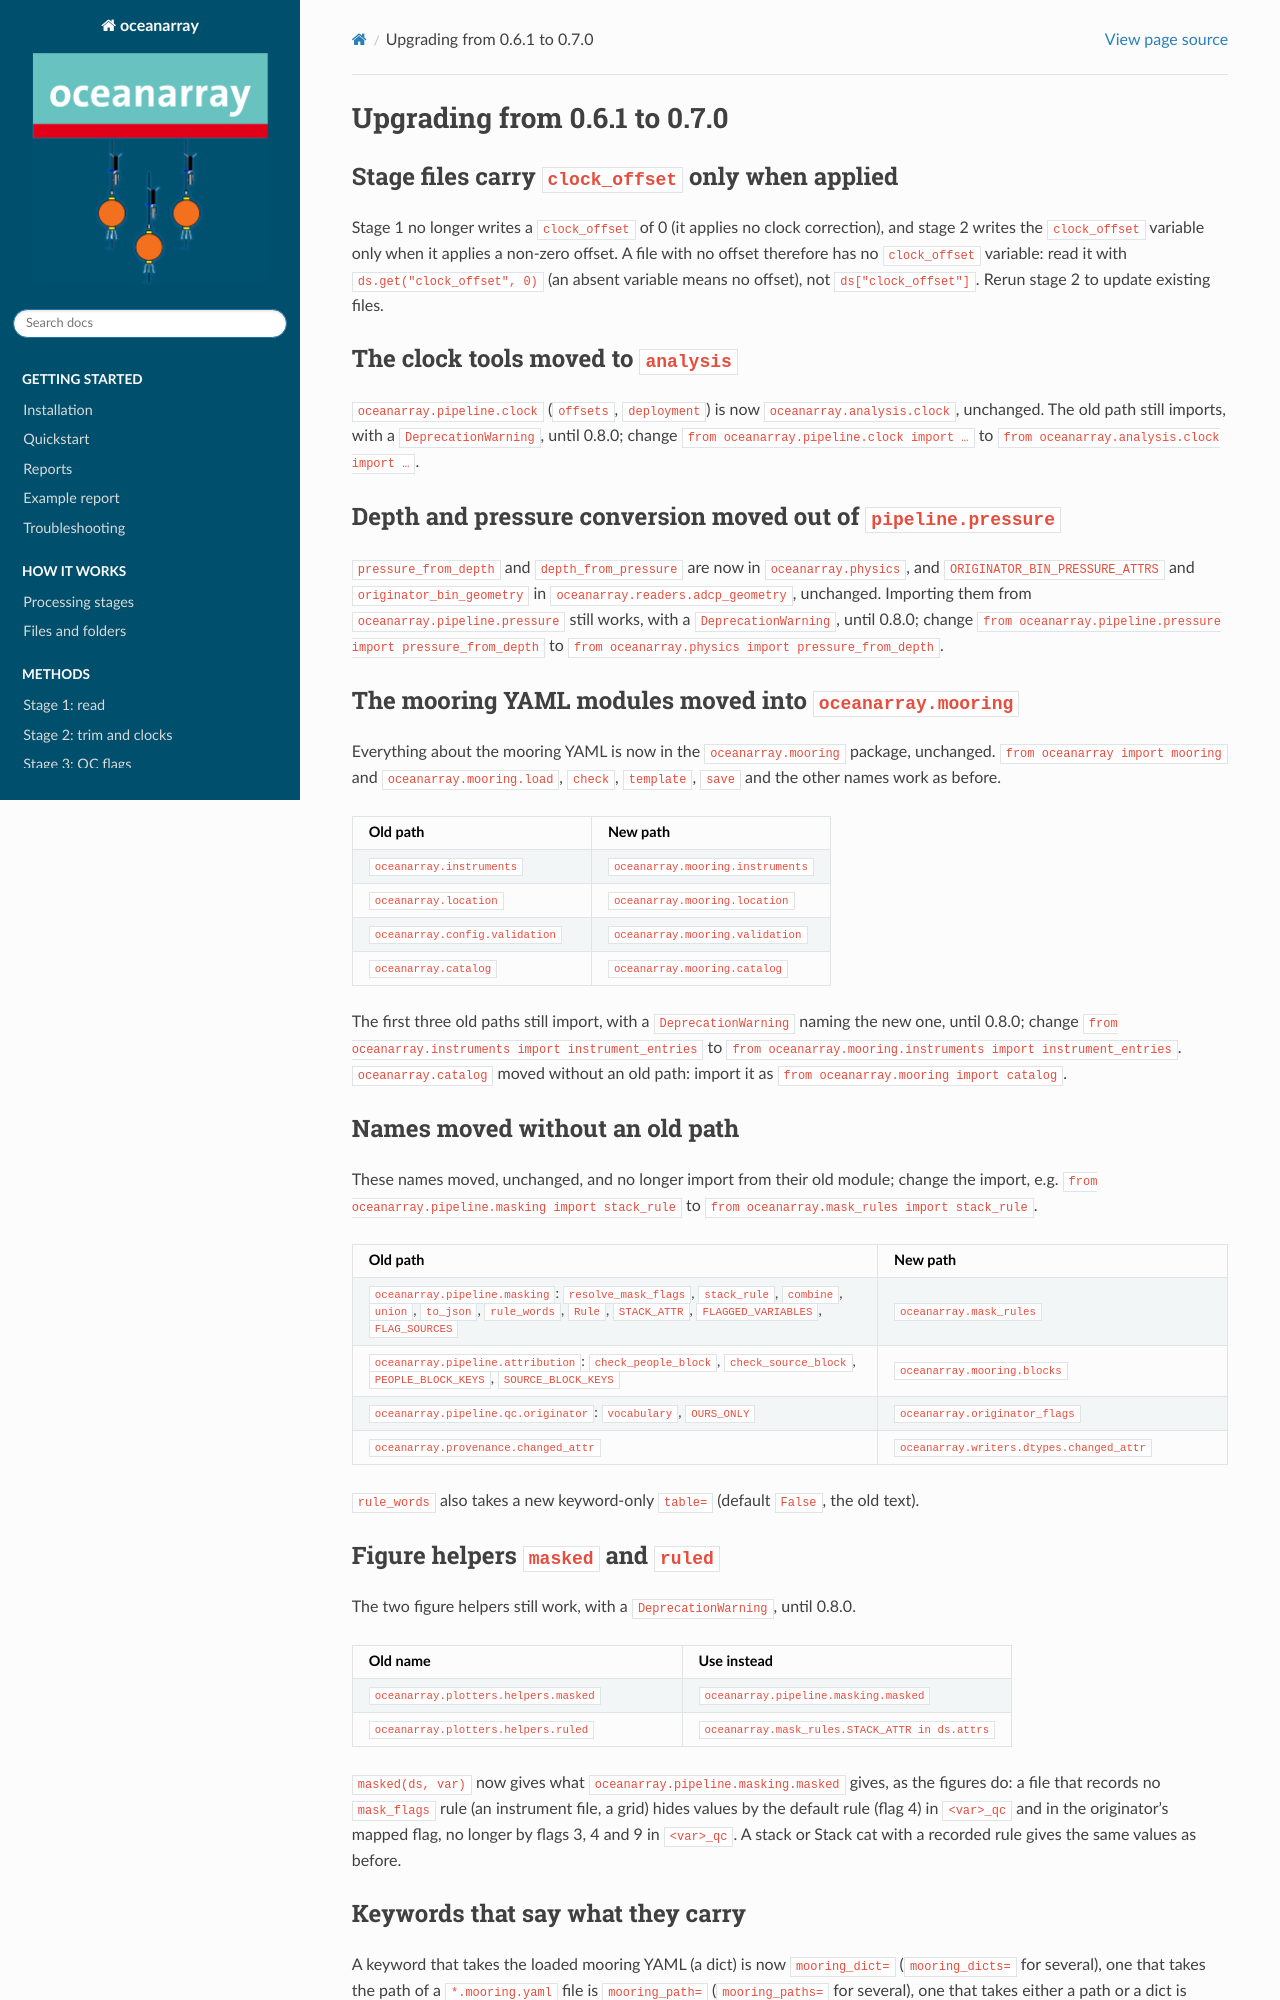

repository: eleanorfrajka/oceanarray · page: migrating_0_7_0.html · generator: sphinx

.. _migrating-0-7-0:

=============================
Upgrading from 0.6.1 to 0.7.0
=============================

Stage files carry ``clock_offset`` only when applied
----------------------------------------------------

Stage 1 no longer writes a ``clock_offset`` of 0 (it applies no clock correction),
and stage 2 writes the ``clock_offset`` variable only when it applies a non-zero
offset. A file with no offset therefore has no ``clock_offset`` variable: read it
with ``ds.get("clock_offset", 0)`` (an absent variable means no offset), not
``ds["clock_offset"]``. Rerun stage 2 to update existing files.

The clock tools moved to ``analysis``
-------------------------------------

``oceanarray.pipeline.clock`` (``offsets``, ``deployment``) is now
``oceanarray.analysis.clock``, unchanged. The old path still imports, with a
``DeprecationWarning``, until 0.8.0; change ``from oceanarray.pipeline.clock import …``
to ``from oceanarray.analysis.clock import …``.

Depth and pressure conversion moved out of ``pipeline.pressure``
-----------------------------------------------------------------

``pressure_from_depth`` and ``depth_from_pressure`` are now in ``oceanarray.physics``,
and ``ORIGINATOR_BIN_PRESSURE_ATTRS`` and ``originator_bin_geometry`` in
``oceanarray.readers.adcp_geometry``, unchanged. Importing them from
``oceanarray.pipeline.pressure`` still works, with a ``DeprecationWarning``, until
0.8.0; change ``from oceanarray.pipeline.pressure import pressure_from_depth`` to
``from oceanarray.physics import pressure_from_depth``.

The mooring YAML modules moved into ``oceanarray.mooring``
----------------------------------------------------------

Everything about the mooring YAML is now in the ``oceanarray.mooring`` package,
unchanged. ``from oceanarray import mooring`` and ``oceanarray.mooring.load``,
``check``, ``template``, ``save`` and the other names work as before.

.. list-table::
   :header-rows: 1
   :widths: 50 50

   * - Old path
     - New path
   * - ``oceanarray.instruments``
     - ``oceanarray.mooring.instruments``
   * - ``oceanarray.location``
     - ``oceanarray.mooring.location``
   * - ``oceanarray.config.validation``
     - ``oceanarray.mooring.validation``
   * - ``oceanarray.catalog``
     - ``oceanarray.mooring.catalog``

The first three old paths still import, with a ``DeprecationWarning`` naming the
new one, until 0.8.0; change ``from oceanarray.instruments import instrument_entries``
to ``from oceanarray.mooring.instruments import instrument_entries``.
``oceanarray.catalog`` moved without an old path: import it as
``from oceanarray.mooring import catalog``.

Names moved without an old path
-------------------------------

These names moved, unchanged, and no longer import from their old module; change
the import, e.g. ``from oceanarray.pipeline.masking import stack_rule`` to
``from oceanarray.mask_rules import stack_rule``.

.. list-table::
   :header-rows: 1
   :widths: 60 40

   * - Old path
     - New path
   * - ``oceanarray.pipeline.masking``: ``resolve_mask_flags``, ``stack_rule``,
       ``combine``, ``union``, ``to_json``, ``rule_words``, ``Rule``,
       ``STACK_ATTR``, ``FLAGGED_VARIABLES``, ``FLAG_SOURCES``
     - ``oceanarray.mask_rules``
   * - ``oceanarray.pipeline.attribution``: ``check_people_block``,
       ``check_source_block``, ``PEOPLE_BLOCK_KEYS``, ``SOURCE_BLOCK_KEYS``
     - ``oceanarray.mooring.blocks``
   * - ``oceanarray.pipeline.qc.originator``: ``vocabulary``, ``OURS_ONLY``
     - ``oceanarray.originator_flags``
   * - ``oceanarray.provenance.changed_attr``
     - ``oceanarray.writers.dtypes.changed_attr``

``rule_words`` also takes a new keyword-only ``table=`` (default ``False``, the
old text).

Figure helpers ``masked`` and ``ruled``
---------------------------------------

The two figure helpers still work, with a ``DeprecationWarning``, until 0.8.0.

.. list-table::
   :header-rows: 1
   :widths: 50 50

   * - Old name
     - Use instead
   * - ``oceanarray.plotters.helpers.masked``
     - ``oceanarray.pipeline.masking.masked``
   * - ``oceanarray.plotters.helpers.ruled``
     - ``oceanarray.mask_rules.STACK_ATTR in ds.attrs``

``masked(ds, var)`` now gives what ``oceanarray.pipeline.masking.masked`` gives,
as the figures do: a file that records no ``mask_flags`` rule (an instrument file,
a grid) hides values by the default rule (flag 4) in ``<var>_qc`` and in the
originator's mapped flag, no longer by flags 3, 4 and 9 in ``<var>_qc``. A stack
or Stack cat with a recorded rule gives the same values as before.
